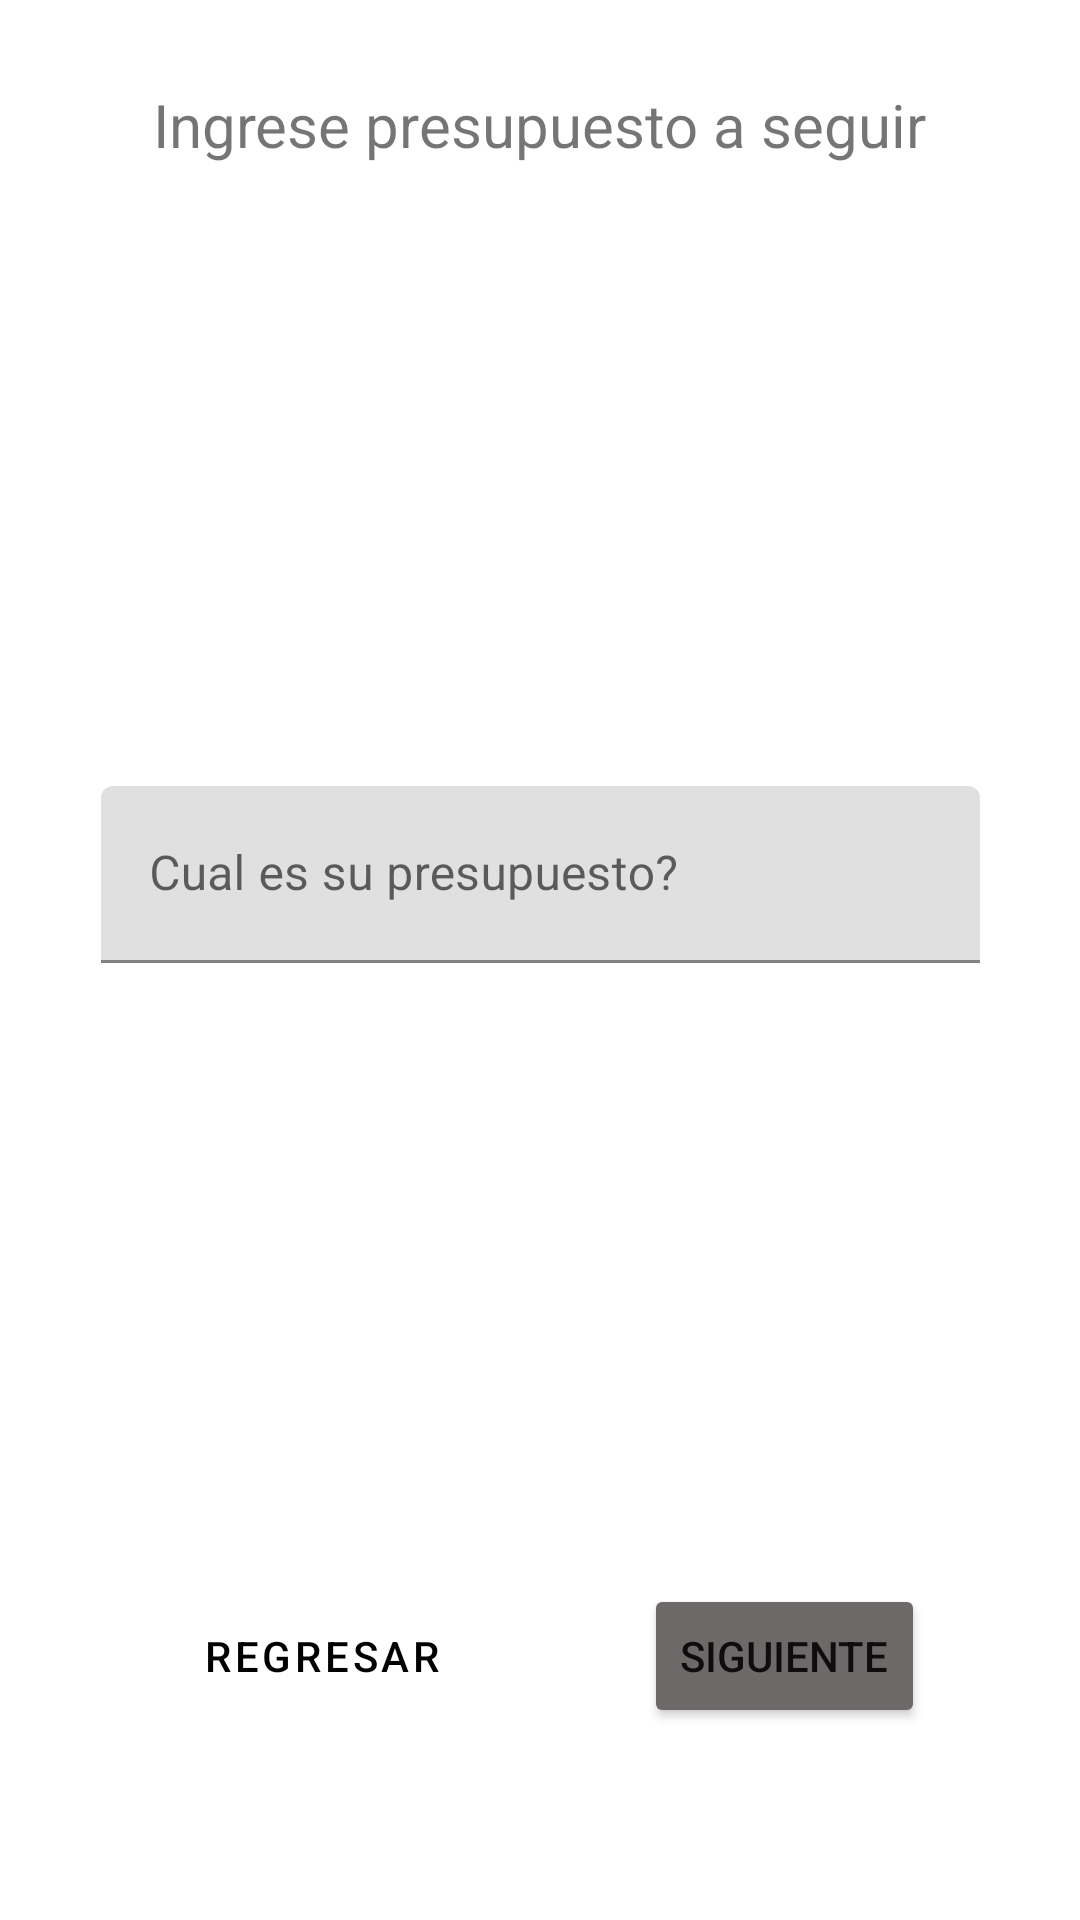

Here is an Android app screen rendered from its layout file. Give the layout XML and the strings, colors and styles it references.
<!-- AndroidManifest.xml: application theme Theme.AdministraTec -->
<!-- res/layout/activity_registro1.xml -->
<?xml version="1.0" encoding="utf-8"?>
<androidx.constraintlayout.widget.ConstraintLayout xmlns:android="http://schemas.android.com/apk/res/android"
    xmlns:app="http://schemas.android.com/apk/res-auto"
    xmlns:tools="http://schemas.android.com/tools"
    android:layout_width="match_parent"
    android:layout_height="match_parent"
    tools:context=".RegistroActivity1">

    <TextView
        android:id="@+id/textView"
        android:layout_width="wrap_content"
        android:layout_height="wrap_content"
        android:layout_marginTop="28dp"
        android:text="Ingrese presupuesto a seguir"
        android:textSize="20sp"
        app:layout_constraintEnd_toEndOf="parent"
        app:layout_constraintStart_toStartOf="parent"
        app:layout_constraintTop_toTopOf="parent" />

    <com.google.android.material.textfield.TextInputLayout
        android:id="@+id/textField"
        android:layout_width="293dp"
        android:layout_height="59dp"
        android:hint="Cual es su presupuesto?"
        app:layout_constraintBottom_toTopOf="@+id/buttonRegresar"
        app:layout_constraintEnd_toEndOf="parent"
        app:layout_constraintHorizontal_bias="0.5"
        app:layout_constraintStart_toStartOf="parent"
        app:layout_constraintTop_toBottomOf="@+id/textView">

        <com.google.android.material.textfield.TextInputEditText
            android:layout_width="match_parent"
            android:layout_height="match_parent" />

    </com.google.android.material.textfield.TextInputLayout>

    <Button
        android:id="@+id/buttonRegresar"
        style="?attr/materialButtonOutlinedStyle"
        android:layout_width="wrap_content"
        android:layout_height="wrap_content"
        android:layout_marginBottom="64dp"
        android:text="Regresar"
        android:textColor="@color/black"
        app:layout_constraintBottom_toBottomOf="parent"
        app:layout_constraintEnd_toStartOf="@+id/buttonSeguir"
        app:layout_constraintHorizontal_bias="0.5"
        app:layout_constraintStart_toStartOf="parent" />

    <Button
        android:id="@+id/buttonSeguir"
        android:layout_width="wrap_content"
        android:layout_height="wrap_content"
        android:text="Siguiente"
        android:backgroundTint="#6E6969"
        app:layout_constraintBottom_toBottomOf="@+id/buttonRegresar"
        app:layout_constraintEnd_toEndOf="parent"
        app:layout_constraintHorizontal_bias="0.5"
        app:layout_constraintStart_toEndOf="@+id/buttonRegresar"
        app:layout_constraintTop_toTopOf="@+id/buttonRegresar"
        app:layout_constraintVertical_bias="0.0" />
</androidx.constraintlayout.widget.ConstraintLayout>
<!-- resources referenced by this layout -->
<resources>
  <color name="black">#FF000000</color>
  <style name="Theme.AdministraTec" parent="Theme.MaterialComponents.DayNight.DarkActionBar">
          
          <item name="colorPrimary">@color/purple_500</item>
          <item name="colorPrimaryVariant">@color/purple_700</item>
          <item name="colorOnPrimary">@color/white</item>
          
          <item name="colorSecondary">@color/teal_200</item>
          <item name="colorSecondaryVariant">@color/teal_700</item>
          <item name="colorOnSecondary">@color/black</item>
          
          <item name="android:statusBarColor" tools:targetApi="l">?attr/colorPrimaryVariant</item>
          
      </style>
  <color name="purple_500">#9fdb86</color>
  <color name="purple_700">#6ea958</color>
  <color name="white">#FFFFFFFF</color>
  <color name="teal_200">#FF03DAC5</color>
  <color name="teal_700">#FF018786</color>
</resources>
